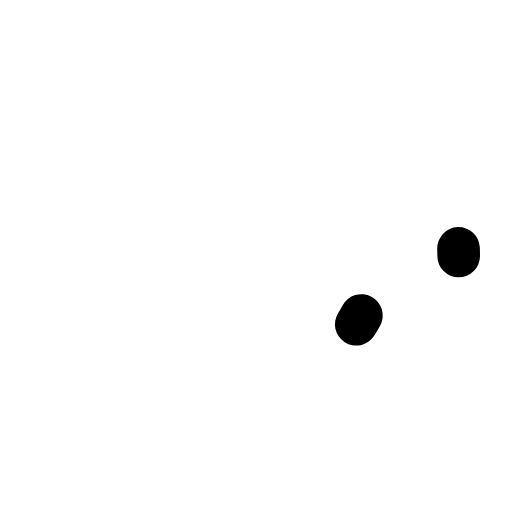
t = 0.00 s
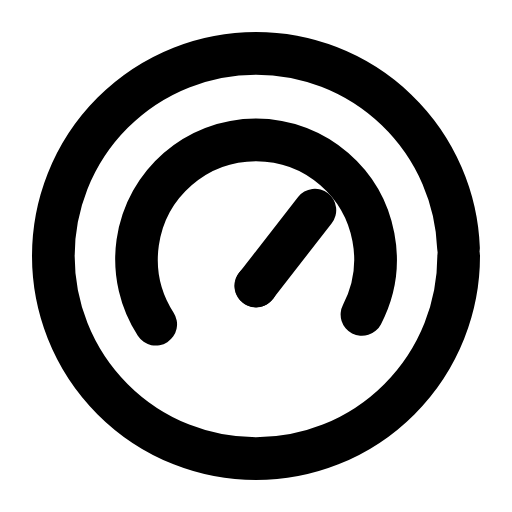
t = 0.24 s
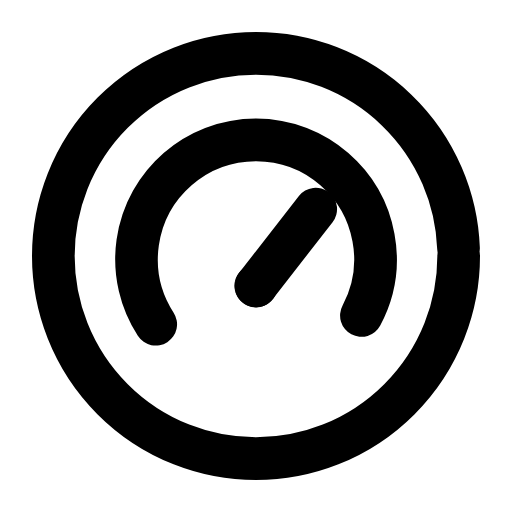
t = 0.47 s
t = 0.68 s: frame unchanged from t = 0.47 s, image omitted
t = 0.93 s: frame unchanged from t = 0.47 s, image omitted
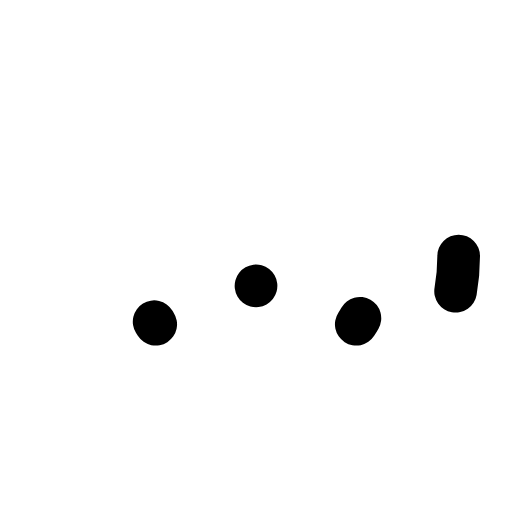
t = 1.17 s

The animated SVG that drew these frames (rendered in a browser with its animation timeline set to each time). Animation: 4 SMIL elements (animate=4); one cycle of 1.40 s, repeats indefinitely.

<svg xmlns="http://www.w3.org/2000/svg" width="24" height="24" viewBox="0 0 24 24" fill="none"><circle stroke="currentColor" stroke-width="2" stroke-linecap="round" stroke-linejoin="round" fill="none" cx="12" cy="12" r="9.5" pathLength="1" stroke-dasharray="1"><animate attributeName="stroke-dashoffset" values="1;1;0;0;0;0;1;1;1" keyTimes="0;0;0.189;0.45;0.6;0.774;0.9;0.9;1" dur="1.4s" repeatCount="indefinite" calcMode="spline" keySplines="0.16 1 0.3 1;0.16 1 0.3 1;0.16 1 0.3 1;0.16 1 0.3 1;0.16 1 0.3 1;0.16 1 0.3 1;0.16 1 0.3 1;0.16 1 0.3 1"/></circle><path stroke="currentColor" stroke-width="2" stroke-linecap="round" stroke-linejoin="round" fill="none" d="M7.3 15.2A5.6 5.6 0 1 1 16.7 15.2" pathLength="1" stroke-dasharray="1"><animate attributeName="stroke-dashoffset" values="1;1;0;0;0;0;1;1;1" keyTimes="0;0.0315;0.2205;0.45;0.6;0.753;0.879;0.9;1" dur="1.4s" repeatCount="indefinite" calcMode="spline" keySplines="0.16 1 0.3 1;0.16 1 0.3 1;0.16 1 0.3 1;0.16 1 0.3 1;0.16 1 0.3 1;0.16 1 0.3 1;0.16 1 0.3 1;0.16 1 0.3 1"/></path><path stroke="currentColor" stroke-width="2" stroke-linecap="round" stroke-linejoin="round" fill="none" d="M12 13.4L14.8 9.8" pathLength="1" stroke-dasharray="1"><animate attributeName="stroke-dashoffset" values="1;1;0;0;0;0;1;1;1" keyTimes="0;0.063;0.252;0.45;0.6;0.732;0.858;0.9;1" dur="1.4s" repeatCount="indefinite" calcMode="spline" keySplines="0.16 1 0.3 1;0.16 1 0.3 1;0.16 1 0.3 1;0.16 1 0.3 1;0.16 1 0.3 1;0.16 1 0.3 1;0.16 1 0.3 1;0.16 1 0.3 1"/></path><circle stroke="currentColor" stroke-width="2" stroke-linecap="round" stroke-linejoin="round" fill="none" cx="12" cy="13.4" r="0.01" pathLength="1" stroke-dasharray="1"><animate attributeName="stroke-dashoffset" values="1;1;0;0;0;0;1;1;1" keyTimes="0;0.0945;0.2835;0.45;0.6;0.711;0.837;0.9;1" dur="1.4s" repeatCount="indefinite" calcMode="spline" keySplines="0.16 1 0.3 1;0.16 1 0.3 1;0.16 1 0.3 1;0.16 1 0.3 1;0.16 1 0.3 1;0.16 1 0.3 1;0.16 1 0.3 1;0.16 1 0.3 1"/></circle></svg>
